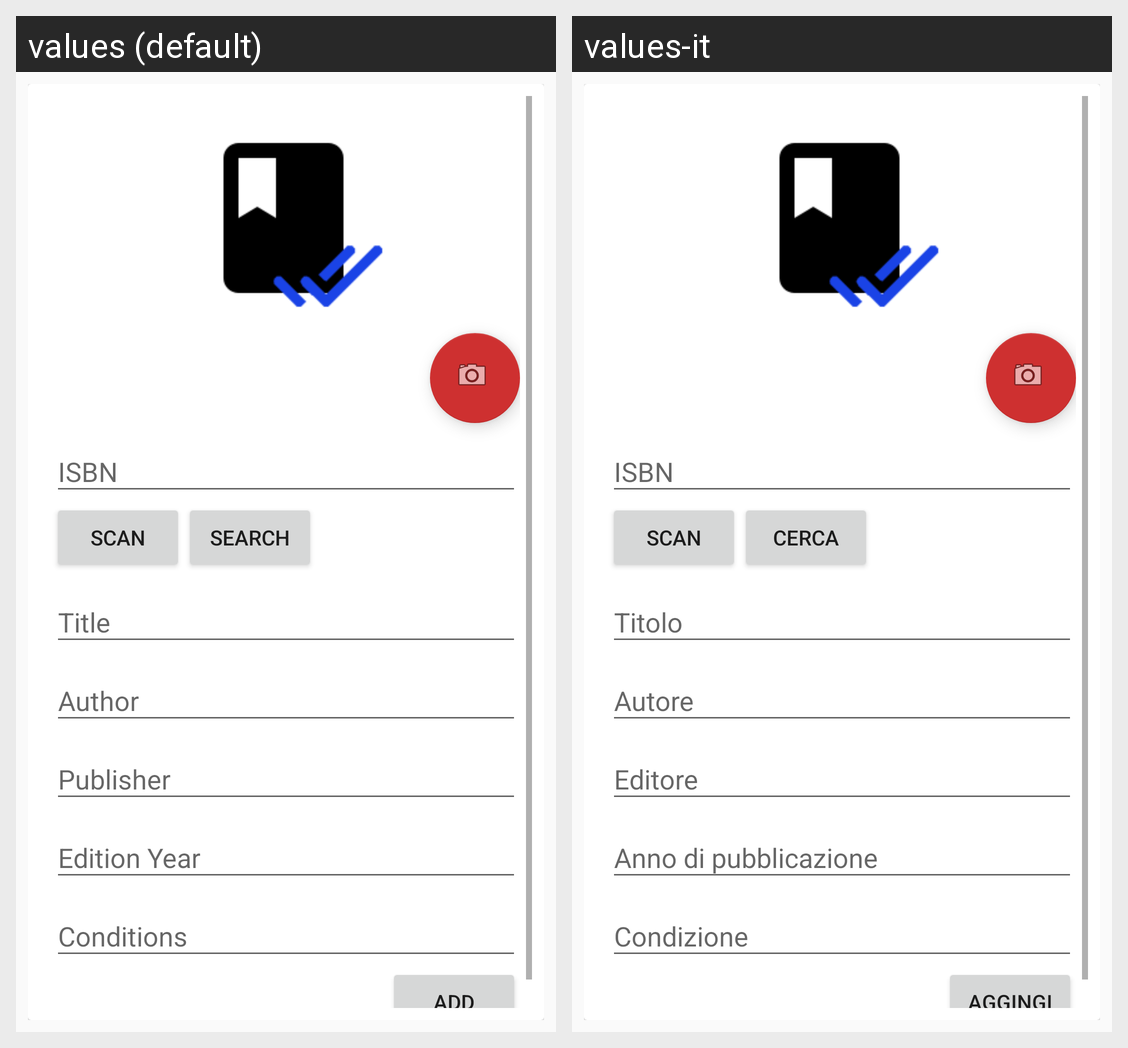

Here is an Android app screen in its default locale and in the app's own translations. Write out the translated-string differences for the strings that appear on this screen.
Android screen res/layout/activity_insert_book.xml rendered under 2 locales, left to right: values (default), values-it. Device: Nexus 5 (rendered at 1080×1920; each locale shown at half size, 540×960, under a caption strip naming it); theme AppTheme.
Strings drawn on this screen, with the default value and each locale's value (text and hints the layout hard-codes, and strings that could not be matched under every locale, appear in the picture but are not listed):

scan_button_label
  values: Scan
  values-it: Scan

search_button_label
  values: Search
  values-it: Cerca

add_button_label
  values: Add
  values-it: Aggingi
